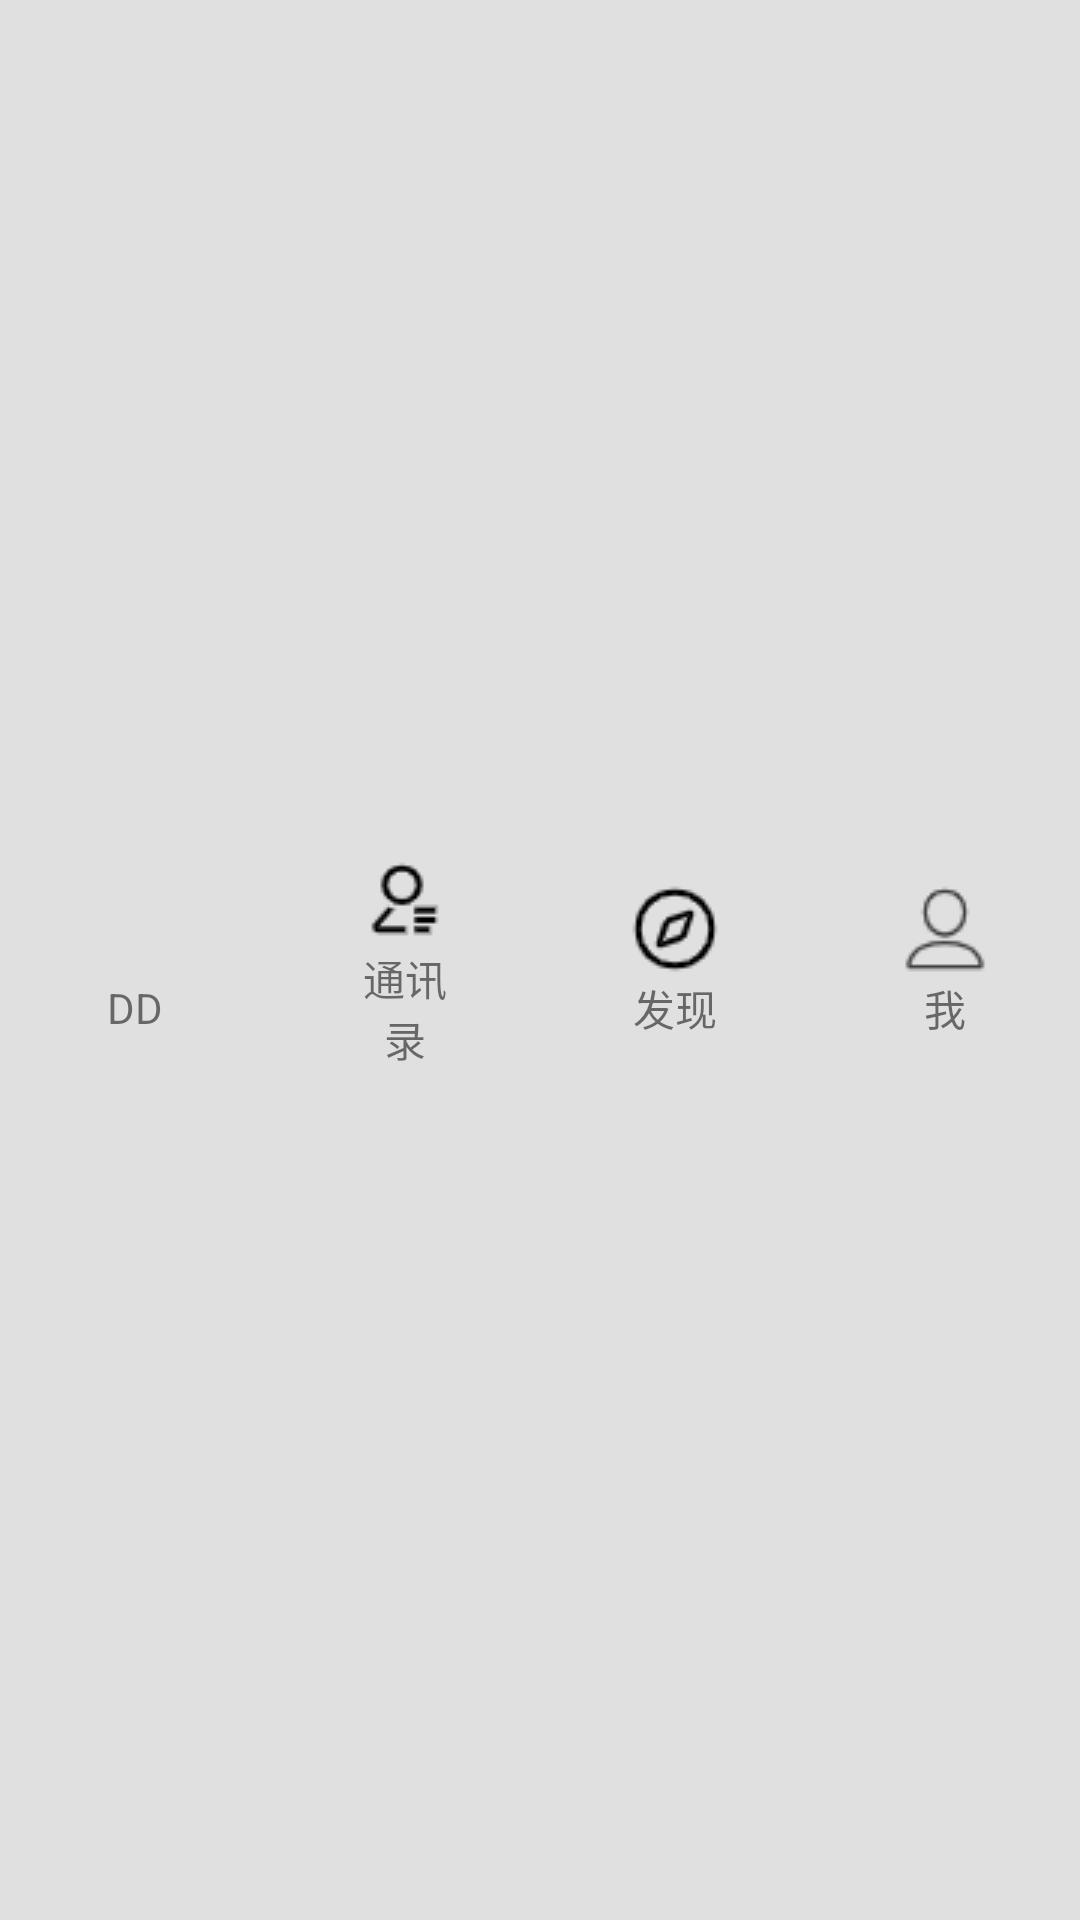

Reconstruct the res/layout file that produces this screen, plus the resources it refers to.
<!-- AndroidManifest.xml: application theme Theme.QQ -->
<!-- res/layout/bottom_layout.xml -->
<?xml version="1.0" encoding="utf-8"?>
<LinearLayout xmlns:android="http://schemas.android.com/apk/res/android"
    android:layout_width="match_parent"
    android:orientation="horizontal"
    android:layout_height="55dp"
    android:background="@color/gray"
    >
    <LinearLayout
        android:layout_width="0dp"
        android:layout_height="match_parent"
        android:layout_weight="1"
        android:layout_gravity="center"
        android:orientation="vertical"
        android:gravity="center"
        android:id="@+id/id_tab_weixin">
        <ImageView
            android:layout_width="32dp"
            android:layout_height="32dp"
            android:background="@drawable/tab_weixin"
            android:id="@+id/tab_iv_weixin">
        </ImageView>
        <TextView
            android:layout_width="32dp"
            android:layout_height="wrap_content"
            android:id="@+id/text_weixin"
            android:gravity="center"
            android:text="DD">
        </TextView>
    </LinearLayout>

    <LinearLayout
        android:layout_width="0dp"
        android:layout_height="match_parent"
        android:layout_weight="1"
        android:layout_gravity="center"
        android:gravity="center"
        android:orientation="vertical"
        android:id="@+id/id_tab_contact">
        <ImageView
            android:layout_width="32dp"
            android:layout_height="32dp"
            android:background="@drawable/tab_contact"
            android:id="@+id/tab_iv_contact">
        </ImageView>
        <TextView
            android:layout_width="32dp"
            android:layout_height="wrap_content"
            android:id="@+id/text_contact"
            android:gravity="center"
            android:text="通讯录">
        </TextView>
    </LinearLayout>

    <LinearLayout
        android:layout_width="0dp"
        android:layout_height="match_parent"
        android:layout_weight="1"
        android:layout_gravity="center"
        android:gravity="center"
        android:orientation="vertical"
        android:id="@+id/id_tab_find">
        <ImageView
            android:layout_width="32dp"
            android:layout_height="32dp"
            android:background="@drawable/tab_find"
            android:id="@+id/tab_iv_find">
        </ImageView>
        <TextView
            android:layout_width="32dp"
            android:layout_height="wrap_content"
            android:id="@+id/text_find"
            android:gravity="center"
            android:text="发现">
        </TextView>
    </LinearLayout>

    <LinearLayout
        android:layout_width="0dp"
        android:layout_height="match_parent"
        android:layout_weight="1"
        android:layout_gravity="center"
        android:gravity="center"
        android:orientation="vertical"
        android:id="@+id/id_tab_profile">
        <ImageView
            android:layout_width="32dp"
            android:layout_height="32dp"
            android:background="@drawable/tab_profile"
            android:id="@+id/tab_iv_profile">
        </ImageView>
        <TextView
            android:layout_width="32dp"
            android:layout_height="wrap_content"
            android:id="@+id/text_profile"
            android:gravity="center"
            android:text="我">
        </TextView>
    </LinearLayout>
</LinearLayout>
<!-- resources referenced by this layout -->
<resources>
  <color name="gray">#E0E0E0</color>
  <!-- drawable tab_contact (drawable) -->
  <?xml version="1.0" encoding="utf-8"?>
  <selector xmlns:android="http://schemas.android.com/apk/res/android">
      <item android:drawable="@drawable/tongxunlu_able" android:state_selected="true"/>
      <item android:drawable="@drawable/tongxunlu"/>
  </selector>
  <!-- drawable tab_find (drawable) -->
  <?xml version="1.0" encoding="utf-8"?>
  <selector xmlns:android="http://schemas.android.com/apk/res/android">
      <item android:drawable="@drawable/faxianable" android:state_selected="true"/>
      <item android:drawable="@drawable/faxian"/>
  </selector>
  <!-- drawable tab_profile (drawable) -->
  <?xml version="1.0" encoding="utf-8"?>
  <selector xmlns:android="http://schemas.android.com/apk/res/android">
      <item android:drawable="@drawable/wo_able" android:state_selected="true"/>
      <item android:drawable="@drawable/wo"/>
  </selector>
  <!-- drawable tab_weixin (drawable) -->
  <?xml version="1.0" encoding="utf-8"?>
  <selector xmlns:android="http://schemas.android.com/apk/res/android">
      <item android:drawable="@drawable/weixin_able" android:state_selected="true"/>
      <item android:drawable="@drawable/weixin"/>
  </selector>
  <style name="Theme.QQ" parent="Theme.MaterialComponents.DayNight.NoActionBar">
          
          <item name="colorPrimary">@color/purple_500</item>
          <item name="colorPrimaryVariant">@color/purple_700</item>
          <item name="colorOnPrimary">@color/white</item>
          
          <item name="colorSecondary">@color/teal_200</item>
          <item name="colorSecondaryVariant">@color/teal_700</item>
          <item name="colorOnSecondary">@color/black</item>
          
          <item name="android:statusBarColor">?attr/colorPrimaryVariant</item>
          
      </style>
  <!-- drawable tongxunlu_able: png bitmap (drawable, 688 bytes) -->
  <!-- drawable tongxunlu: png bitmap (drawable, 584 bytes) -->
  <!-- drawable faxianable: png bitmap (drawable, 1099 bytes) -->
  <!-- drawable faxian: png bitmap (drawable, 912 bytes) -->
  <!-- drawable wo_able: png bitmap (drawable, 837 bytes) -->
  <!-- drawable wo: png bitmap (drawable, 952 bytes) -->
  <!-- drawable weixin: png bitmap (drawable, 777 bytes) -->
  <color name="purple_500">#FF6200EE</color>
  <color name="purple_700">#FF3700B3</color>
  <color name="white">#ffffff</color>
  <color name="teal_200">#FF03DAC5</color>
  <color name="teal_700">#FF018786</color>
  <color name="black">#FF000000</color>
</resources>
